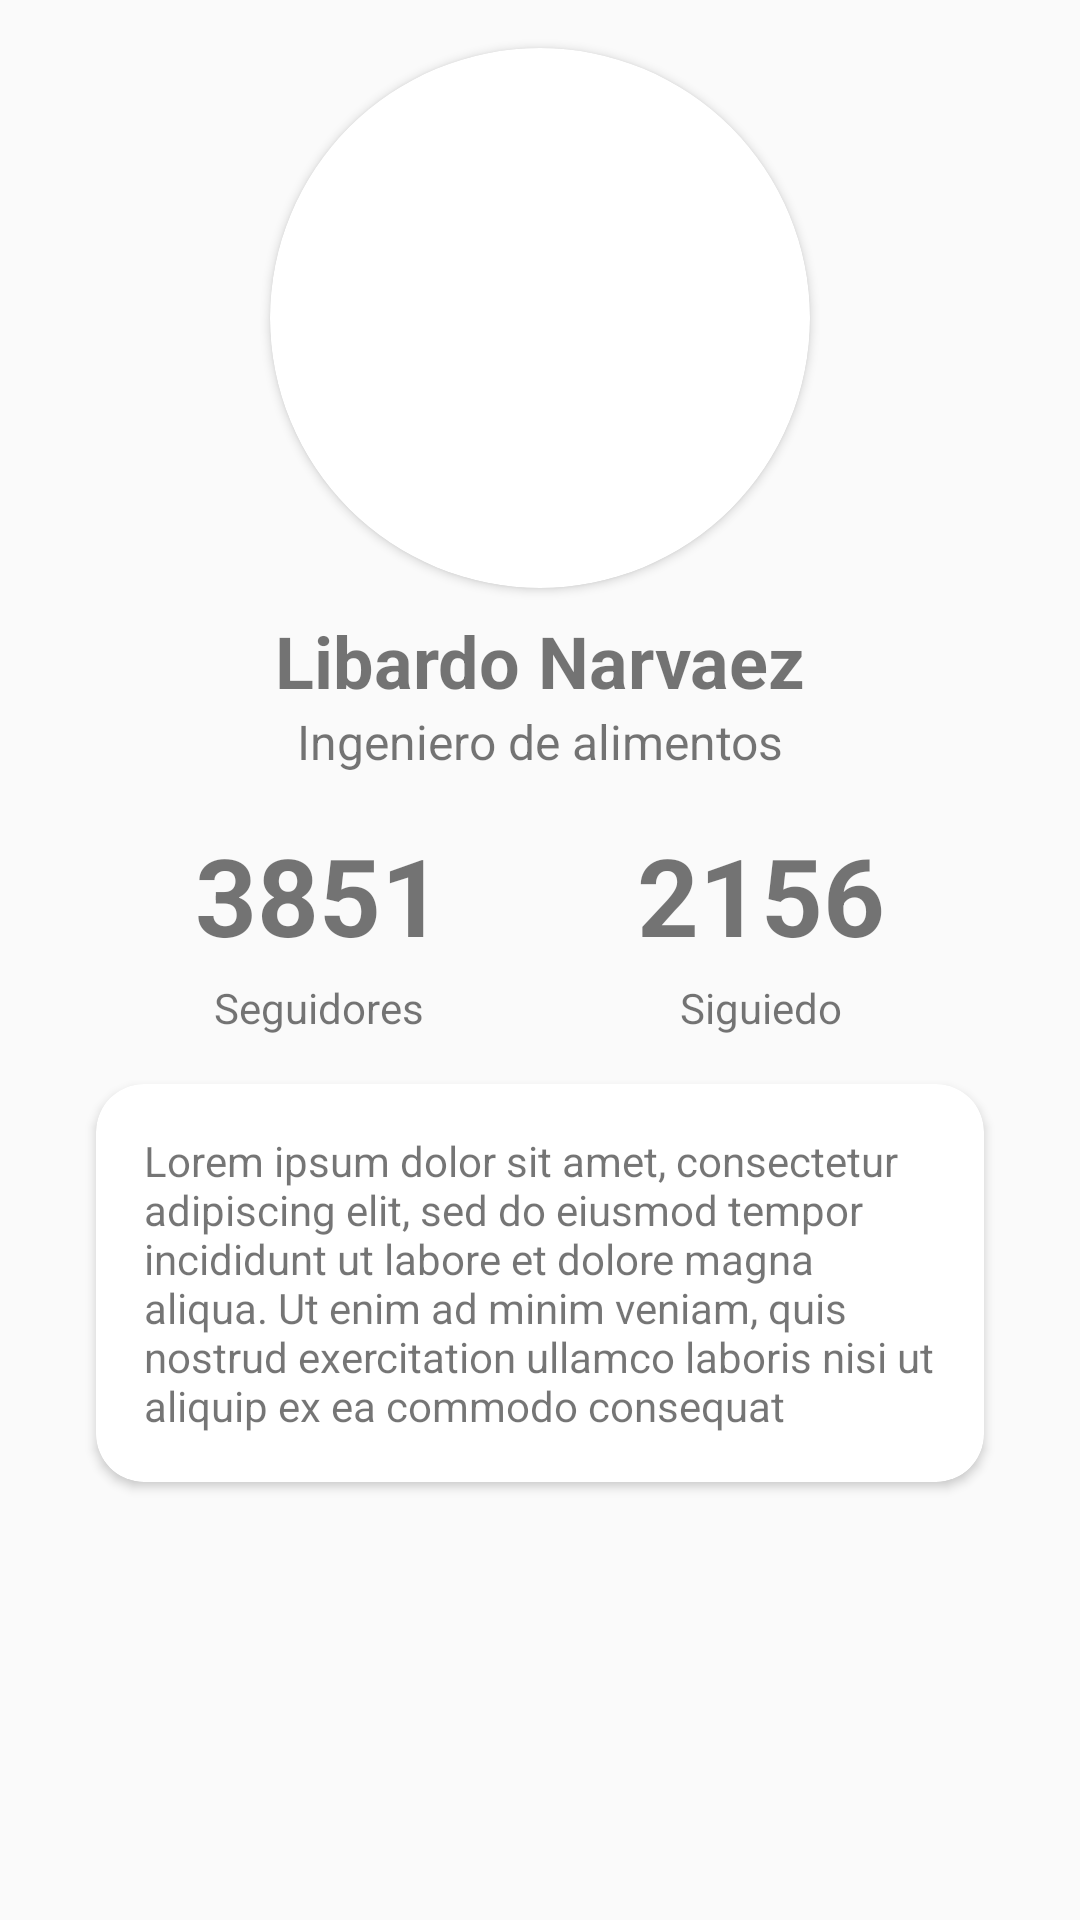

Write the Android layout XML for this screen, with the resource values it uses.
<!-- AndroidManifest.xml: application theme Theme.MovilesS3 -->
<!-- res/layout/fragment_home.xml -->
<?xml version="1.0" encoding="utf-8"?>
<ScrollView
    android:layout_width="match_parent"
    android:layout_height="match_parent"
    xmlns:app="http://schemas.android.com/apk/res-auto"
    xmlns:android="http://schemas.android.com/apk/res/android">

    <androidx.constraintlayout.widget.ConstraintLayout
        android:layout_width="match_parent"
        android:layout_height="match_parent">


        <androidx.cardview.widget.CardView
            android:id="@+id/cardView"
            android:layout_width="wrap_content"
            android:layout_height="wrap_content"
            android:layout_gravity="center"
            android:layout_marginTop="16dp"
            app:cardCornerRadius="500dp"
            app:layout_constraintEnd_toEndOf="parent"
            app:layout_constraintStart_toStartOf="parent"
            app:layout_constraintTop_toTopOf="parent">

            <ImageView
                android:id="@+id/profileImage"
                android:layout_width="180dp"
                android:layout_height="180dp"
                android:scaleType="centerCrop"
                android:src="@drawable/face1" />

        </androidx.cardview.widget.CardView>

        <TextView
            android:id="@+id/profileName"
            android:layout_width="wrap_content"
            android:layout_height="wrap_content"
            android:layout_marginTop="8dp"
            android:text="Libardo Narvaez"
            android:textSize="24sp"
            android:textStyle="bold"
            app:layout_constraintEnd_toEndOf="parent"
            app:layout_constraintStart_toStartOf="parent"
            app:layout_constraintTop_toBottomOf="@+id/cardView" />

        <TextView
            android:id="@+id/profileCareer"
            android:layout_width="wrap_content"
            android:layout_height="wrap_content"
            android:text="Ingeniero de alimentos"
            android:textSize="16sp"
            app:layout_constraintEnd_toEndOf="parent"
            app:layout_constraintStart_toStartOf="parent"
            app:layout_constraintTop_toBottomOf="@+id/profileName" />

        <androidx.cardview.widget.CardView
            android:layout_width="match_parent"
            android:layout_height="wrap_content"
            android:layout_marginStart="32dp"
            android:layout_marginTop="16dp"
            android:layout_marginEnd="32dp"
            android:layout_marginBottom="32dp"
            app:cardCornerRadius="16dp"
            app:layout_constraintBottom_toBottomOf="parent"
            app:layout_constraintEnd_toEndOf="parent"
            app:layout_constraintStart_toStartOf="parent"
            app:layout_constraintTop_toBottomOf="@+id/textView5">

            <TextView
                android:id="@+id/profileDescription"
                android:layout_width="match_parent"
                android:layout_height="match_parent"
                android:padding="16dp"
                android:text="Lorem ipsum dolor sit amet, consectetur adipiscing elit, sed do eiusmod tempor incididunt ut labore et dolore magna aliqua. Ut enim ad minim veniam, quis nostrud exercitation ullamco laboris nisi ut aliquip ex ea commodo consequat" />
        </androidx.cardview.widget.CardView>

        <TextView
            android:id="@+id/textView5"
            android:layout_width="wrap_content"
            android:layout_height="wrap_content"
            android:layout_marginTop="4dp"
            android:text="Seguidores"
            app:layout_constraintEnd_toEndOf="@+id/profileFollowers"
            app:layout_constraintStart_toStartOf="@+id/profileFollowers"
            app:layout_constraintTop_toBottomOf="@+id/profileFollowers" />

        <TextView
            android:id="@+id/profileFollowers"
            android:layout_width="wrap_content"
            android:layout_height="wrap_content"
            android:layout_marginTop="16dp"
            android:text="3851"
            android:textSize="36sp"
            android:textStyle="bold"
            app:layout_constraintEnd_toStartOf="@+id/profileFollowing"
            app:layout_constraintHorizontal_bias="0.5"
            app:layout_constraintStart_toStartOf="parent"
            app:layout_constraintTop_toBottomOf="@+id/profileCareer" />

        <TextView
            android:id="@+id/profileFollowing"
            android:layout_width="wrap_content"
            android:layout_height="wrap_content"
            android:layout_marginTop="16dp"
            android:text="2156"
            android:textSize="36sp"
            android:textStyle="bold"
            app:layout_constraintEnd_toEndOf="parent"
            app:layout_constraintHorizontal_bias="0.5"
            app:layout_constraintStart_toEndOf="@+id/profileFollowers"
            app:layout_constraintTop_toBottomOf="@+id/profileCareer" />

        <TextView
            android:id="@+id/textView6"
            android:layout_width="wrap_content"
            android:layout_height="wrap_content"
            android:layout_marginTop="4dp"
            android:text="Siguiedo"
            app:layout_constraintEnd_toEndOf="@+id/profileFollowing"
            app:layout_constraintStart_toStartOf="@+id/profileFollowing"
            app:layout_constraintTop_toBottomOf="@+id/profileFollowing" />

    </androidx.constraintlayout.widget.ConstraintLayout>
</ScrollView>
<!-- resources referenced by this layout -->
<resources>
  <style name="Theme.MovilesS3" parent="Theme.AppCompat.DayNight.NoActionBar">
          
          <item name="colorPrimary">@color/purple_500</item>
          <item name="colorPrimaryVariant">@color/purple_700</item>
          <item name="colorOnPrimary">@color/white</item>
          
          <item name="colorSecondary">@color/teal_200</item>
          <item name="colorSecondaryVariant">@color/teal_700</item>
          <item name="colorOnSecondary">@color/black</item>
          
          <item name="android:statusBarColor" tools:targetApi="l">?attr/colorPrimaryVariant</item>
          
      </style>
  <!-- not gathered from this repository: default colours our renderer supplied (Android Studio template values) -->
  <color name="purple_500">#FF6200EE</color>
  <color name="purple_700">#FF3700B3</color>
  <color name="teal_200">#FF03DAC5</color>
  <color name="teal_700">#FF018786</color>
  <color name="black">#FF000000</color>
  <color name="white">#FFFFFFFF</color>
</resources>
